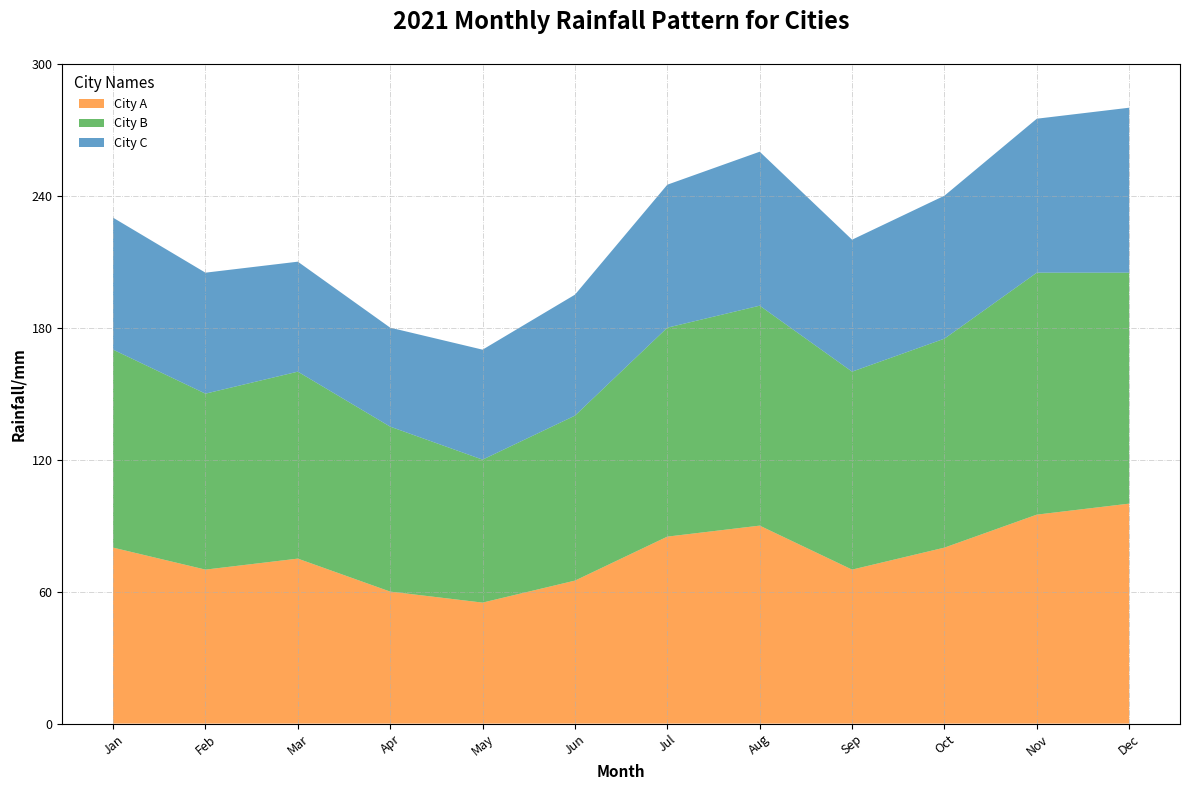

Python code for this plot:
import matplotlib.pyplot as plt
import numpy as np

# Define months
months = np.array(['Jan', 'Feb', 'Mar', 'Apr', 'May', 'Jun', 'Jul', 'Aug', 'Sep', 'Oct', 'Nov', 'Dec'])

# Rainfall data in mm for each city over one year
city_a = np.array([80, 70, 75, 60, 55, 65, 85, 90, 70, 80, 95, 100])
city_b = np.array([90, 80, 85, 75, 65, 75, 95, 100, 90, 95, 110, 105])
city_c = np.array([60, 55, 50, 45, 50, 55, 65, 70, 60, 65, 70, 75])

# Stack the data for plotting
data = np.vstack([city_a, city_b, city_c])

# Plot the stacked area chart
fig, ax = plt.subplots(figsize=(12, 8))
ax.stackplot(months, data, labels=['City A', 'City B', 'City C'], colors=['#ff7f0e', '#2ca02c', '#1f77b4'], alpha=0.7)

# Customize the plot
ax.set_title("2021 Monthly Rainfall Pattern for Cities", fontsize=17, fontweight='bold', pad=25)
ax.set_xlabel("Month", fontsize=11, weight='bold')
ax.set_ylabel("Rainfall/mm", fontsize=11, weight='bold')
ax.legend(loc='upper left', frameon=False, fontsize=9, title='City Names', title_fontsize='11')
ax.grid(True, which='both', linestyle='-.', linewidth=0.6, alpha=0.6)

# Show y-ticks with grid lines for readability
ax.yaxis.set_major_formatter(plt.FuncFormatter(lambda x, _: f'{int(x)} mm'))
ax.set_xticks(np.arange(len(months)))
ax.set_xticklabels(months, fontsize=9, rotation=40)
ax.set_yticks(np.arange(0, 301, 60))
ax.set_yticklabels(np.arange(0, 301, 60), fontsize=9)

# Automatically adjust layout to prevent overlap
plt.tight_layout()

# Display the chart
plt.show()
